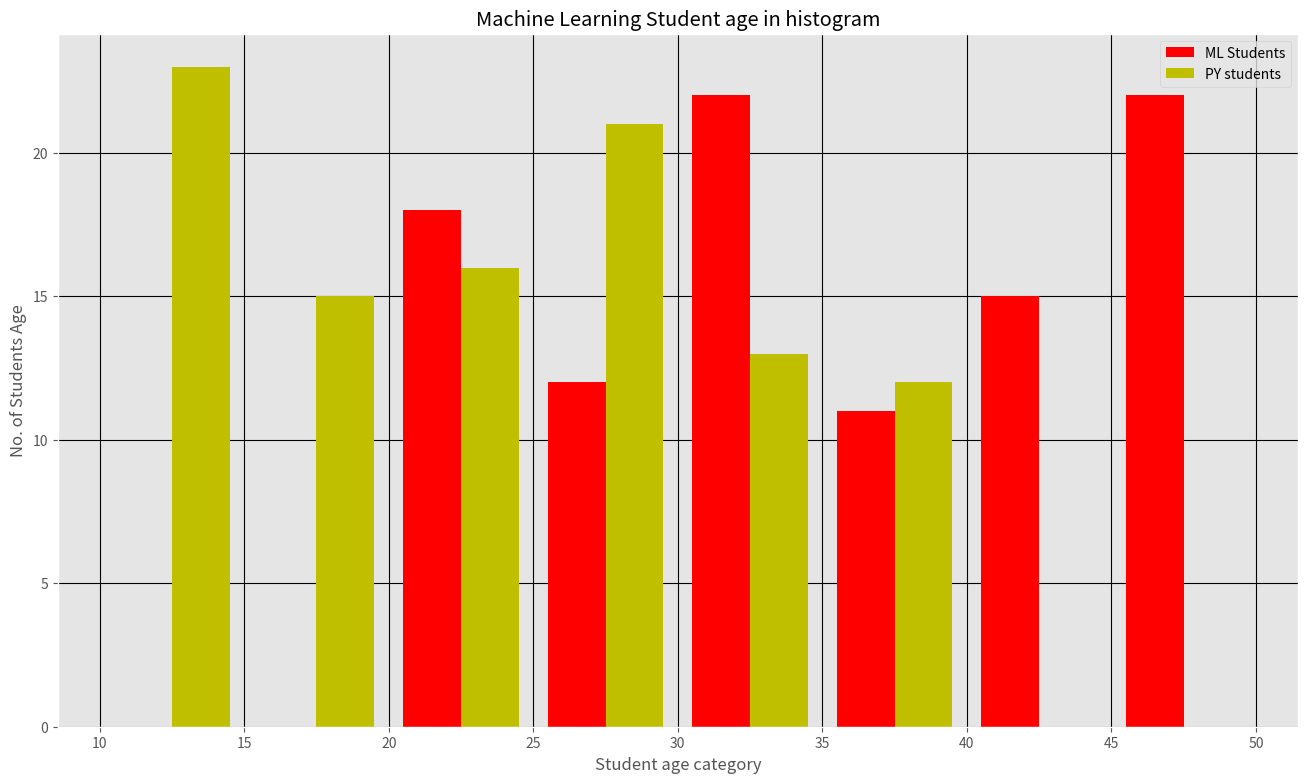

Here is the Python script that generated this plot:
# *************************************Histogram in matplotlib*****************************

import matplotlib.pyplot as plt
import numpy as np 
import random
from matplotlib import style

np.random.seed(250)
ml_student_age=np.random.randint(20,50, (100))
py_student_age=np.random.randint(10,40, (100))
# print(ml_student_age)
# print(py_student_age)

# /////starting ploting the graph in histogram
# plt.hist(ml_student_age)

# /////if we want to change the graph category wise than we use bin function
bins=[10,15,20,25,30,35,40,45,50]
# /////if we want to large or small graph than we use figure function in matplotlib
plt.figure(figsize=(16,9))

# ////if we want to change the background color than we use style module and function
style.use('ggplot')
plt.grid(color='k')

# plt.hist(ml_student_age,bins)

# /////When we want to seperate the lines of graphs than we use rwidth function
# plt.hist(ml_student_age,bins,rwidth=0.8) 

# ////when we want to style of the graph then we use histtypes and the default type is bar
# plt.hist(ml_student_age, bins, rwidth=0.8, histtype='step')

# /////when we want to change the graph means horizontal or vertical(bydefault)
# plt.hist(ml_student_age,bins, rwidth=0.8, orientation='horizontal')

# ////if we want to change the color of the graph lines than we use the color function
# plt.hist(ml_student_age,bins,rwidth=0.8, orientation='vertical', color='red')

# ////When we WANT to creat the name of the table than we use label function and also use the lagend function spacificly
# plt.hist(ml_student_age,bins,rwidth=0.8, orientation='vertical', color='red',label='ML Students',align='right',stacked=True)
# plt.hist(py_student_age,bins,rwidth=0.5, orientation='horizontal', color='black',label='py Student Age')
# /////when we want to print out together and difference properly than we use list in the program
plt.hist([ml_student_age,py_student_age], bins, rwidth=0.8,orientation='vertical', color=['r','y'],label=['ML Students', 'PY students'])
plt.legend(loc=1)
# ////crating title of the graph
plt.title("Machine Learning Student age in histogram")
# /////creating the name of x and y axis
plt.xlabel('Student age category')
plt.ylabel('No. of Students Age')
plt.show()
